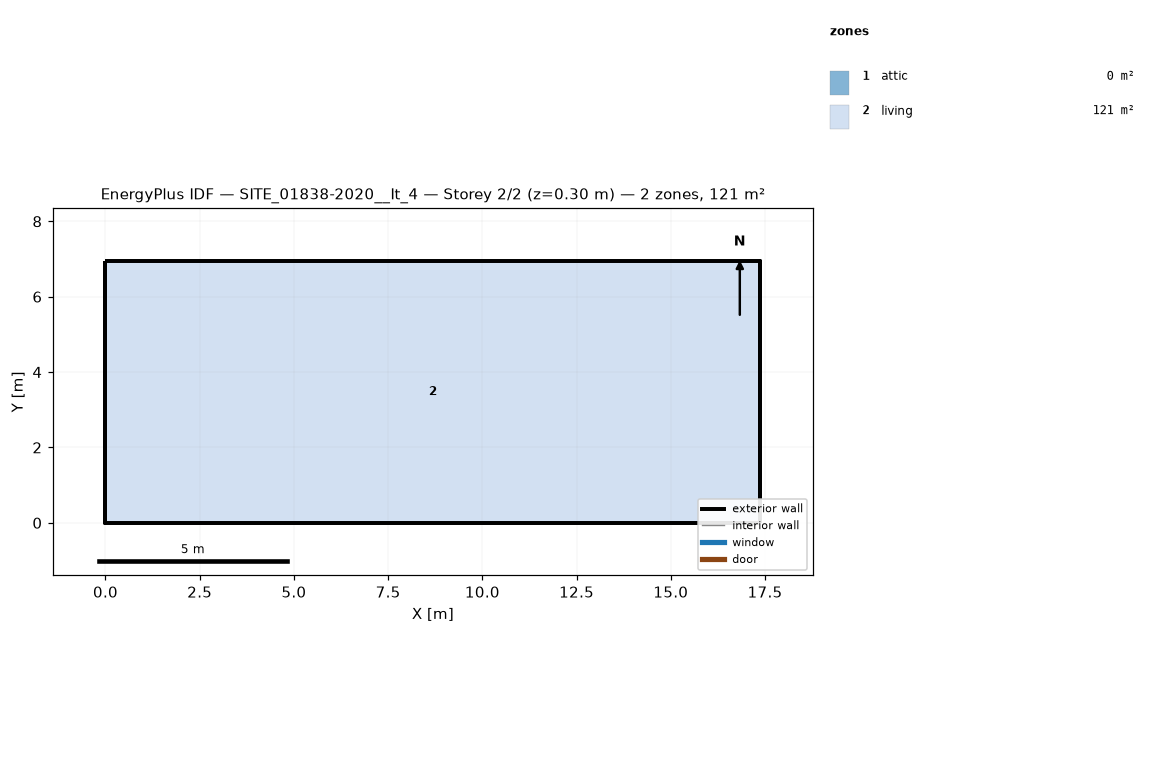
=== STOREY PLAN SPEC (per zone: floor XY polygon, exterior-wall plan segments, windows/doors) ===
zone 1: attic  (0.0 m²)
  exterior wall: (17.38, 0.00) – (17.38, 6.95) – (17.38, 3.48)  [10.4 m]
  exterior wall: (0.00, 6.95) – (0.00, 0.00) – (0.00, 3.48)  [10.4 m]
zone 2: living  (120.8 m²)
  floor: (0.00, 0.00) (0.00, 6.95) (17.38, 6.95) (17.38, 0.00)
  exterior wall: (0.00, 0.00) – (17.38, 0.00)  [17.4 m]
  exterior wall: (17.38, 0.00) – (17.38, 6.95)  [7.0 m]
  exterior wall: (17.38, 6.95) – (0.00, 6.95)  [17.4 m]
  exterior wall: (0.00, 6.95) – (0.00, 0.00)  [7.0 m]

=== DERIVED (storey summary) ===
Building: SITE_01838-2020__It_4
Storey: 2 of 2  (floor level z = 0.30 m)
Storey gross floor area: 120.8 m²
Zones on this storey: 2
  - attic: floor 0.0 m²; exterior wall 20.9 m (8.1 m²); WWR 0.0%
  - living: floor 120.8 m²; exterior wall 48.7 m (105.9 m²); WWR 0.0%
Zone adjacency: (none detected)